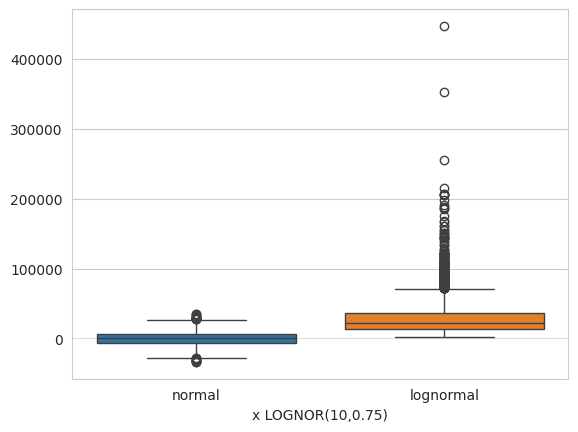

This chart was generated by the following Python code: (Note: this script raises an exception after producing the figure.)
import statistics as st
import numpy as np
import seaborn as sb
import matplotlib.pyplot as plt
import pandas as pd
import scipy as sp

nums = [-2,-4,1,2,3,5,7,9]
st.mean(nums)

Dict = {1:"one",2:"two",3:"three"}

Dict

st.mean(Dict)

nums = [-2,-4,1,2,3,5,7,9]
st.median(nums)

Dict = {1:"one",2:"two",3:"three"}

st.median(Dict)

nums = [-2,-4,1,2,3,5,7,9]
st.mode(nums)

max(nums) - min(nums)

st.variance(nums)

st.variance(Dict)

st.stdev(nums)

st.stdev(Dict)

N_obs = 4000

normal = np.random.normal(loc = 1, scale = 10000, size = N_obs)

lognormal = np.random.lognormal(mean = 10, sigma = .75, size = N_obs)

d = {'normal': normal, 'lognormal': lognormal}
d

df = pd.DataFrame(data = d)

df.head(10)

# Settings
sb.set_style("whitegrid")

# Create histogram
plot = sb.distplot(df['normal'], 
                   kde = False, 
                   bins = int(N_obs / 10),
                   axlabel = "x NOR(0,1)")

# add vertical line showing the location of the mean, median 
plot = plt.axvline(df['normal'].mean(),   0,1, color = 'red')
plot = plt.axvline(df['normal'].median(), 0,1, color = 'orange')

plt.show(plot)

# Create histogram
plot = sb.distplot(df['lognormal'], 
                   kde = False, 
                   bins = int(N_obs / 10),
                   axlabel = "x LOGNOR(10,0.75)")

# add vertical line showing the location of the mean, median 
plot = plt.axvline(df['lognormal'].mean(),   0,1, color = 'red')
plot = plt.axvline(df['lognormal'].median(), 0,1, color = 'orange')

plt.show(plot)

plot = sb.boxplot(data = df)

plt.show(plot)

sb.jointplot("normal","lognormal", data = df)

plt.show()

plot = sb.jointplot("lognormal","lognormal", data = df)

plt.show(plot)

cov1 = df.cov()
cov1

df.corr()

X = df['normal']
Y = df['lognormal']
X_diff = X - st.mean(X)
Y_diff = Y - st.mean(Y)
prod = X_diff * Y_diff

cov2 = sum(prod) / (len(X) - 1)

cov1['lognormal'][0] - cov2